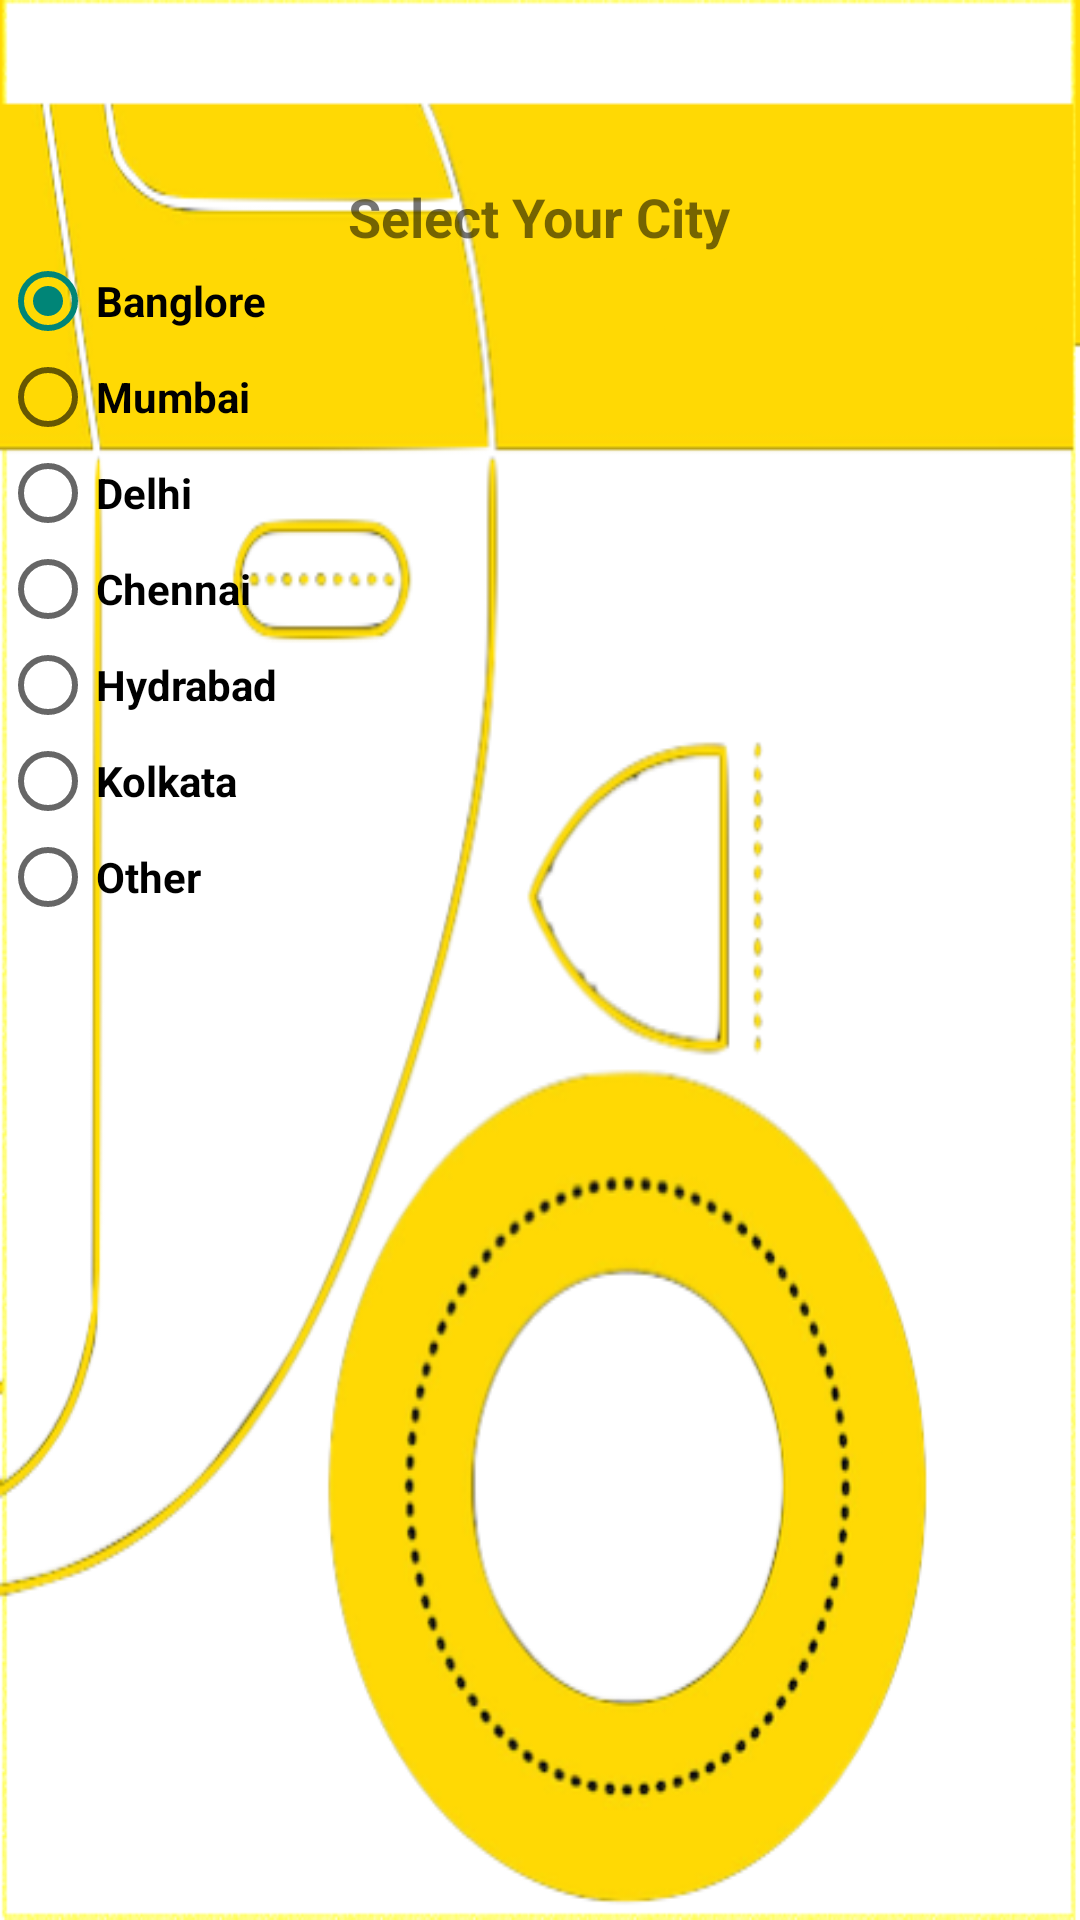

This screen was rendered from an Android layout file. Write that file and the resources it references.
<!-- AndroidManifest.xml: application theme AppTheme -->
<!-- res/layout/fragment_setting.xml -->
<FrameLayout xmlns:android="http://schemas.android.com/apk/res/android"
    xmlns:tools="http://schemas.android.com/tools"
    android:layout_width="match_parent"
    android:layout_height="match_parent"
    tools:context="com.autometer.myapp.autometer.SettingFragment">

    


    <RelativeLayout
        android:layout_width="fill_parent"
        android:layout_height="fill_parent"
        android:layout_gravity="left|top">

        <TextView
            android:layout_width="wrap_content"
            android:layout_height="wrap_content"
            android:text="Select Your City"
            android:id="@+id/tvlabel1"
            android:layout_marginTop="60dp"
            android:textSize="18dip"
            android:textStyle="bold"
            android:layout_alignParentTop="true"
            android:layout_centerHorizontal="true" />

        <RadioGroup
            android:layout_width="fill_parent"
            android:layout_height="fill_parent"
            android:id="@+id/cities"
            android:layout_below="@+id/tvlabel1"
            android:layout_alignParentLeft="true"
            android:layout_alignParentStart="true"
            android:layout_alignParentRight="true"
            >

            <RadioButton
                android:layout_width="wrap_content"
                android:layout_height="wrap_content"
                android:text="Banglore"
                android:id="@+id/BLR"
                android:checked="true"
                />

            <RadioButton
                android:layout_width="wrap_content"
                android:layout_height="wrap_content"
                android:text="Mumbai"
                android:id="@+id/MUM"
                android:checked="false"/>

            <RadioButton
                android:layout_width="wrap_content"
                android:layout_height="wrap_content"
                android:text="Delhi"
                android:id="@+id/DEL"
                android:checked="false"/>

            <RadioButton
                android:layout_width="wrap_content"
                android:layout_height="wrap_content"
                android:text="Chennai"
                android:id="@+id/CHE"
                android:checked="false"/>

            <RadioButton
                android:layout_width="wrap_content"
                android:layout_height="wrap_content"
                android:text="Hydrabad"
                android:id="@+id/HYD"
                android:checked="false"/>

            <RadioButton
                android:layout_width="wrap_content"
                android:layout_height="wrap_content"
                android:text="Kolkata"
                android:id="@+id/KOL"
                android:checked="false"/>

            <RadioButton
                android:layout_width="wrap_content"
                android:layout_height="wrap_content"
                android:text="Other"
                android:id="@+id/OTH"
                android:checked="false"/>

        </RadioGroup>
    </RelativeLayout>
</FrameLayout>
<!-- resources referenced by this layout -->
<resources>
  <style name="AppTheme" parent="Theme.AppCompat.Light.DarkActionBar">
          <item name="android:windowBackground">@drawable/background</item>
          <item name="android:selectedWeekBackgroundColor">#FFFFFF</item>
          <item name="android:textStyle">bold</item>
      </style>
  <!-- drawable background: png bitmap (drawable-mdpi, 98450 bytes) -->
</resources>
